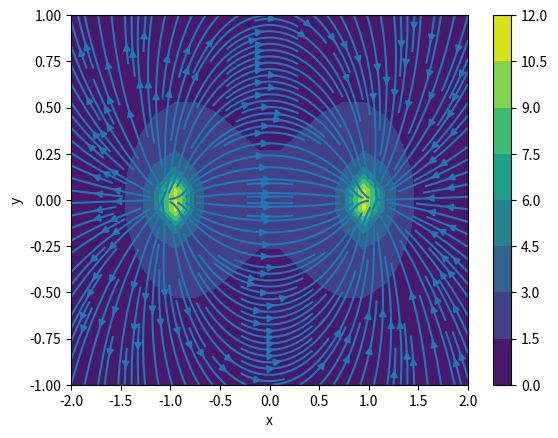

Python code for this plot:
import math
import numpy as np
from matplotlib import pyplot as plt

# Create grid
point_number = 20
x_start, x_end = -2, 2
y_start, y_end = -1, 1
x_grid = np.linspace(x_start, x_end, point_number)
y_grid = np.linspace(y_start, y_end, point_number)
X, Y = np.meshgrid(x_grid, y_grid)

# Source and Sink parameters
x_source = -1
y_source = 0
x_sink = 1
y_sink = 0
strength_source = 5
strength_sink = -5
u_source = (strength_source / (2 * math.pi) * (X - x_source) / ((X - x_source)**2 + (Y - y_source)**2))
v_source = (strength_source / (2 * math.pi) * (Y - y_source) / ((X - x_source)**2 + (Y - y_source)**2))
u_sink = (strength_sink / (2 * math.pi) * (X - x_sink) / ((X - x_sink)**2 + (Y - y_sink)**2))
v_sink = (strength_sink / (2 * math.pi) * (Y - y_sink) / ((X - x_sink)**2 + (Y - y_sink)**2))

# Velocity fields
u_res = u_source + u_sink
v_res = v_source + v_sink
total_velocity = np.sqrt(u_res**2 + v_res**2)


plt.xlabel('x')
plt.ylabel('y')
# plt.scatter(x_source, y_source, color='red')
# plt.scatter(x_sink, y_sink, color='orange')
plt.streamplot(X, Y, u_res, v_res, density=2)
cp = plt.contourf(X, Y, total_velocity)
plt.colorbar(cp)
plt.show()
